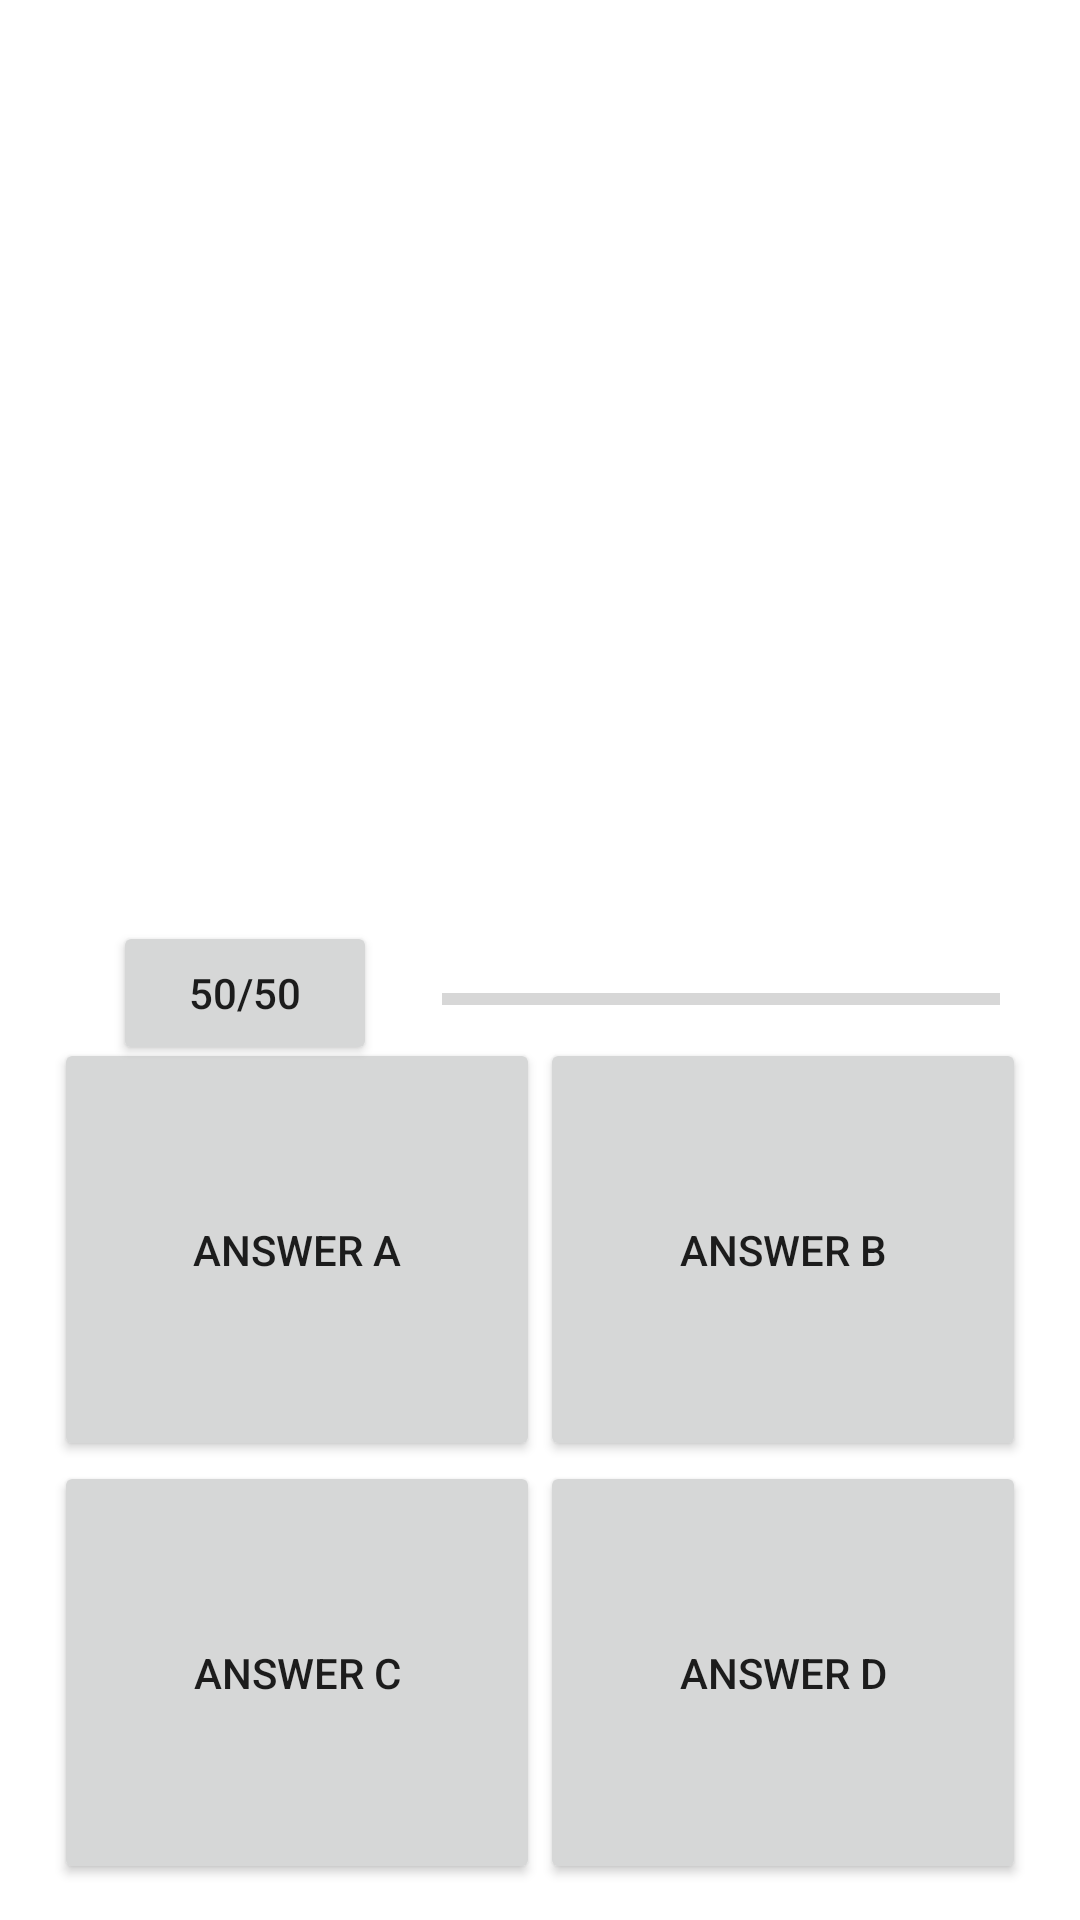

Produce the Android XML layout that renders to this screen, including the resource entries it uses.
<!-- AndroidManifest.xml: application theme Theme.AMProjekt -->
<!-- res/layout/activity_game.xml -->
<?xml version="1.0" encoding="utf-8"?>
<androidx.constraintlayout.widget.ConstraintLayout xmlns:android="http://schemas.android.com/apk/res/android"
    xmlns:app="http://schemas.android.com/apk/res-auto"
    xmlns:tools="http://schemas.android.com/tools"
    android:layout_width="match_parent"
    android:layout_height="match_parent"
    tools:context=".GameActivity">

    <TextView
        android:id="@+id/questionText"
        android:layout_width="365dp"
        android:layout_height="239dp"
        android:textSize="36sp"
        app:layout_constraintBottom_toBottomOf="parent"
        app:layout_constraintEnd_toEndOf="parent"
        app:layout_constraintStart_toStartOf="parent"
        app:layout_constraintTop_toTopOf="parent"
        app:layout_constraintVertical_bias="0.032" />

    <TextView
        android:id="@+id/messageView"
        android:layout_width="334dp"
        android:layout_height="53dp"
        android:textAlignment="center"
        android:textSize="30sp"
        app:layout_constraintBottom_toTopOf="@+id/tableLayout"
        app:layout_constraintEnd_toEndOf="parent"
        app:layout_constraintHorizontal_bias="0.493"
        app:layout_constraintStart_toStartOf="parent"
        app:layout_constraintTop_toBottomOf="@+id/questionText"
        app:layout_constraintVertical_bias="0.267" />

    <TableLayout
        android:id="@+id/tableLayout"
        android:layout_width="324dp"
        android:layout_height="282dp"
        android:layout_marginTop="32dp"
        app:layout_constraintBottom_toBottomOf="parent"
        app:layout_constraintEnd_toEndOf="parent"
        app:layout_constraintStart_toStartOf="parent"
        app:layout_constraintTop_toBottomOf="@+id/questionText"
        app:layout_constraintVertical_bias="0.84000003">

        <TableRow
            android:layout_width="match_parent"
            android:layout_height="match_parent"
            android:layout_weight="1">

            <Button
                android:id="@+id/answerAButton"
                android:layout_width="wrap_content"
                android:layout_height="match_parent"
                android:layout_weight="1"
                android:text="Answer A" />

            <Button
                android:id="@+id/answerBButton"
                android:layout_width="wrap_content"
                android:layout_height="match_parent"
                android:layout_weight="1"
                android:text="Answer B" />
        </TableRow>

        <TableRow
            android:layout_width="match_parent"
            android:layout_height="match_parent"
            android:layout_weight="1">

            <Button
                android:id="@+id/answerCButton"
                android:layout_width="wrap_content"
                android:layout_height="match_parent"
                android:layout_weight="1"
                android:text="Answer C" />

            <Button
                android:id="@+id/answerDButton"
                android:layout_width="wrap_content"
                android:layout_height="match_parent"
                android:layout_weight="1"
                android:text="Answer D" />
        </TableRow>

    </TableLayout>

    <Button
        android:id="@+id/removeAnswersButton"
        android:layout_width="wrap_content"
        android:layout_height="wrap_content"
        android:text="50/50"
        app:layout_constraintBottom_toTopOf="@+id/tableLayout"
        app:layout_constraintEnd_toEndOf="parent"
        app:layout_constraintHorizontal_bias="0.138"
        app:layout_constraintStart_toStartOf="parent"
        app:layout_constraintTop_toBottomOf="@+id/messageView" />

    <ProgressBar
        android:id="@+id/timer"
        style="?android:attr/progressBarStyleHorizontal"
        android:layout_width="186dp"
        android:layout_height="48dp"
        app:layout_constraintBottom_toTopOf="@+id/tableLayout"
        app:layout_constraintEnd_toEndOf="parent"
        app:layout_constraintHorizontal_bias="0.446"
        app:layout_constraintStart_toEndOf="@+id/removeAnswersButton"
        app:layout_constraintTop_toBottomOf="@+id/messageView"
        app:layout_constraintVertical_bias="0.395" />

</androidx.constraintlayout.widget.ConstraintLayout>
<!-- resources referenced by this layout -->
<resources>
  <style name="Theme.AMProjekt" parent="Theme.MaterialComponents.DayNight.DarkActionBar">
          
          <item name="colorPrimary">@color/purple_500</item>
          <item name="colorPrimaryVariant">@color/purple_700</item>
          <item name="colorOnPrimary">@color/white</item>
          
          <item name="colorSecondary">@color/teal_200</item>
          <item name="colorSecondaryVariant">@color/teal_700</item>
          <item name="colorOnSecondary">@color/black</item>
          
          <item name="android:statusBarColor" tools:targetApi="l">?attr/colorPrimaryVariant</item>
          
      </style>
  <color name="purple_500">#FF6200EE</color>
  <color name="purple_700">#FF3700B3</color>
  <color name="white">#FFFFFFFF</color>
  <color name="teal_200">#FF03DAC5</color>
  <color name="teal_700">#FF018786</color>
  <color name="black">#FF000000</color>
</resources>
